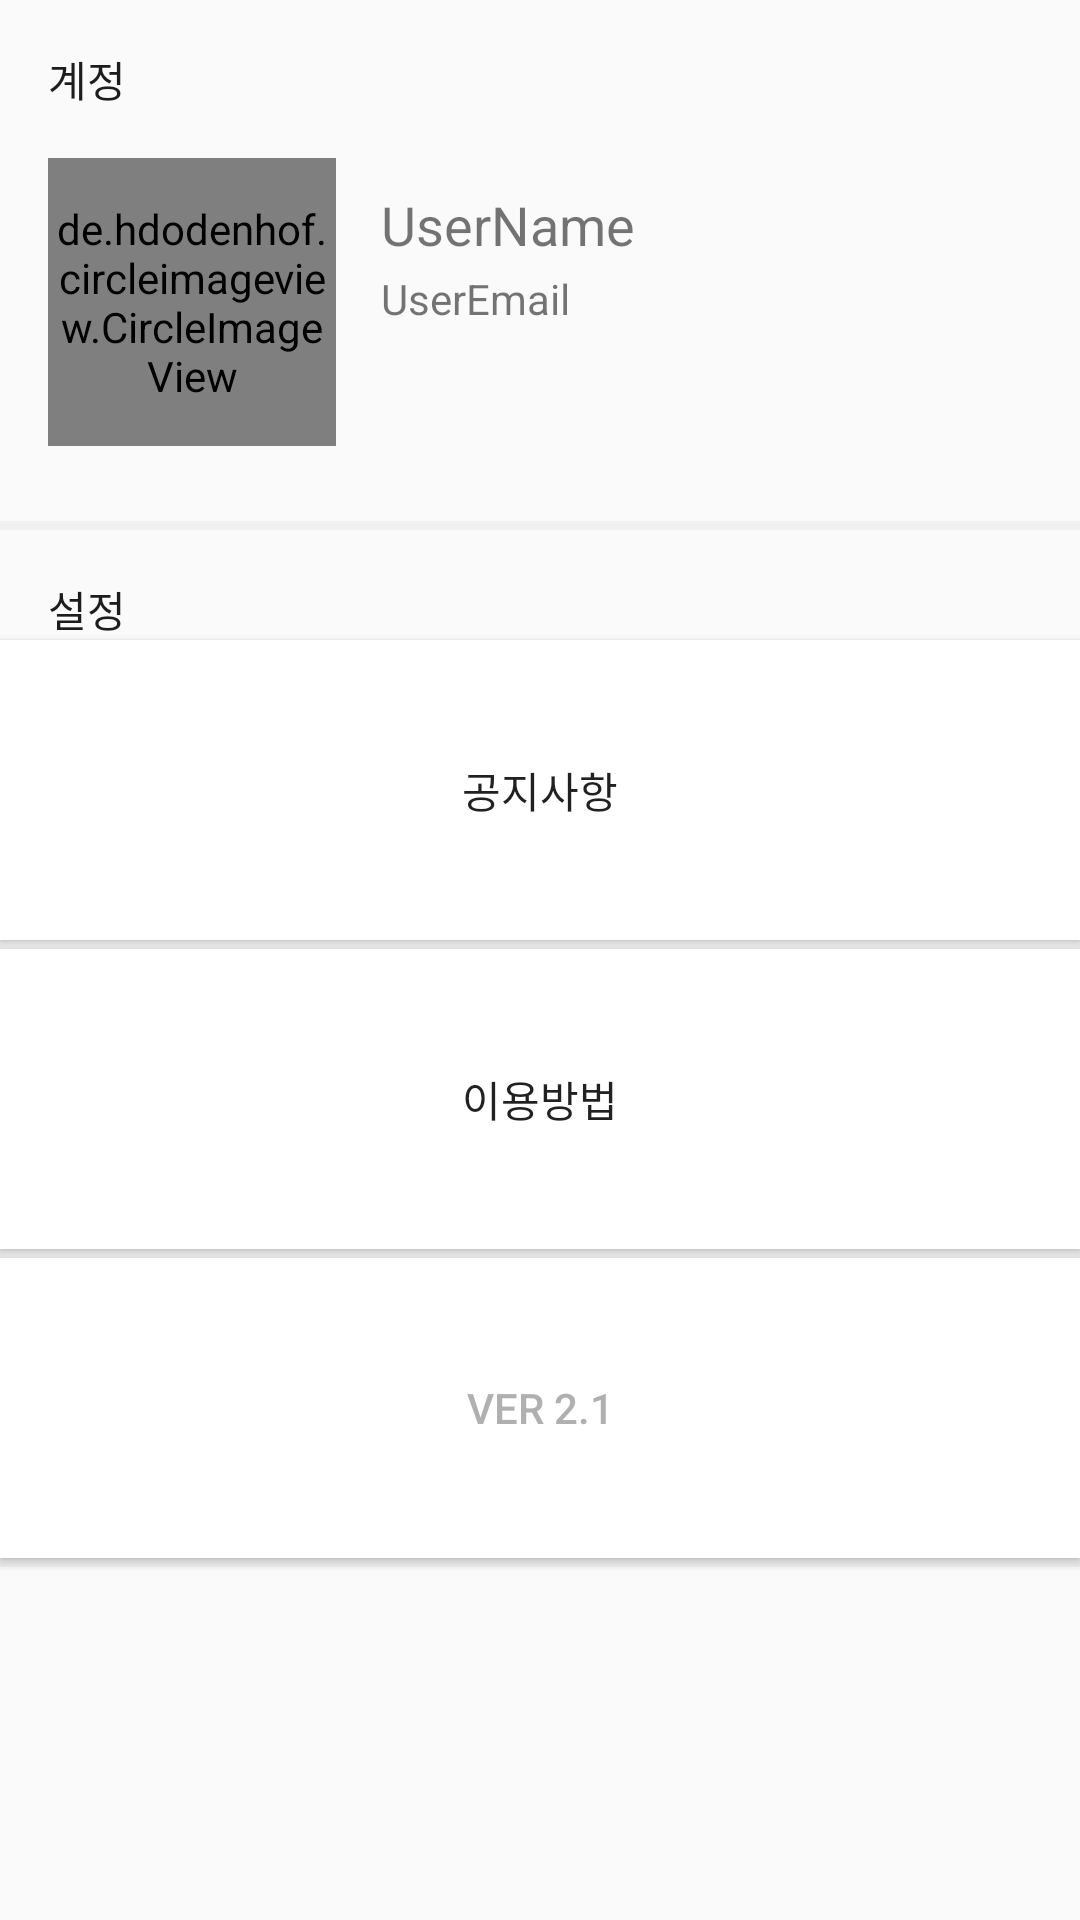

This screen was rendered from an Android layout file. Write that file and the resources it references.
<!-- AndroidManifest.xml: application theme AppTheme -->
<!-- res/layout/fragment_my_page.xml -->
<?xml version="1.0" encoding="utf-8"?>
<FrameLayout xmlns:android="http://schemas.android.com/apk/res/android"
    xmlns:app="http://schemas.android.com/apk/res-auto"
    android:layout_width="match_parent"
    android:layout_height="match_parent">

    <LinearLayout
        android:layout_width="match_parent"
        android:layout_height="match_parent"
        android:orientation="vertical">

        <LinearLayout
            android:id="@+id/layout_profile_profile"
            android:layout_width="match_parent"
            android:layout_height="wrap_content"
            android:orientation="vertical">

            <TextView
                android:layout_width="wrap_content"
                android:layout_height="wrap_content"
                android:layout_marginLeft="16dp"
                android:layout_marginTop="16dp"
                android:text="@string/account"
                android:textColor="#1D1D1D"
                android:textSize="14dp" />

            <RelativeLayout
                android:layout_width="match_parent"
                android:layout_height="wrap_content"
                android:layout_marginBottom="15dp"
                android:layout_marginLeft="16dp"
                android:layout_marginTop="16dp">

                <de.hdodenhof.circleimageview.CircleImageView xmlns:app="http://schemas.android.com/apk/res-auto"
                    android:id="@+id/iv_profile_image"
                    android:layout_width="96dp"
                    android:layout_height="96dp"
                    android:src="@drawable/ic_profile"
                    app:civ_border_color="#00000000"
                    app:civ_border_width="1dp" />

                <TextView
                    android:id="@+id/tv_profile_name"
                    android:layout_width="wrap_content"
                    android:layout_height="wrap_content"
                    android:layout_marginStart="15dp"
                    android:layout_marginTop="10dp"
                    android:layout_toEndOf="@id/iv_profile_image"
                    android:text="@string/username"
                    android:textSize="18dp" />

                <TextView
                    android:id="@+id/tv_profile_email"
                    android:layout_width="wrap_content"
                    android:layout_height="wrap_content"
                    android:layout_alignStart="@id/tv_profile_name"
                    android:layout_below="@id/tv_profile_name"
                    android:layout_marginTop="3dp"
                    android:text="@string/useremail"
                    android:textSize="14dp" />

            </RelativeLayout>

            <View
                android:layout_width="match_parent"
                android:layout_height="3dp"
                android:layout_marginTop="10dp"
                android:background="@color/boundary" />
        </LinearLayout>


        <LinearLayout
            android:layout_width="match_parent"
            android:layout_height="match_parent"
            android:orientation="vertical">

            <TextView
                android:layout_width="wrap_content"
                android:layout_height="wrap_content"
                android:layout_marginLeft="16dp"
                android:layout_marginTop="16dp"
                android:text="@string/settings"
                android:textColor="#1D1D1D"
                android:textSize="14dp" />

            <Button
                android:id="@+id/btn_profile_btn1"
                android:layout_width="match_parent"
                android:layout_height="100dp"
                android:background="@drawable/btn_change"
                android:gravity="center"
                android:text="공지사항"
                android:textSize="14dp"
                />

            <View
                android:layout_width="match_parent"
                android:layout_height="3dp"
                android:background="@color/boundary" />

            <Button
                android:id="@+id/btn_profile_btn2"
                android:layout_width="match_parent"
                android:layout_height="100dp"
                android:background="@drawable/btn_change"
                android:gravity="center"
                android:text="이용방법"
                android:textSize="14dp" >
            </Button>

            <View
                android:layout_width="match_parent"
                android:layout_height="3dp"
                android:background="@color/boundary" />

            <Button
                android:id="@+id/btn_profile_btn3"
                android:layout_width="match_parent"
                android:layout_height="100dp"
                android:background="#ffffff"
                android:gravity="center"
                android:text="Ver 2.1"
                android:textColor="#B0B0B0"
                android:textSize="14dp" />

            <View
                android:layout_width="match_parent"
                android:layout_height="3dp"
                android:background="@color/boundary" />

        </LinearLayout>


    </LinearLayout>
</FrameLayout>
<!-- resources referenced by this layout -->
<resources>
  <color name="boundary">#f1f1f1</color>
  <!-- drawable btn_change (drawable) -->
  <?xml version="1.0" encoding="utf-8"?>
  <selector xmlns:android="http://schemas.android.com/apk/res/android">
      <item android:state_selected="true" android:drawable="@drawable/btn_selected"/>
      <item android:state_pressed="true" android:drawable="@drawable/btn_pressed"/>
      <item android:drawable="@drawable/btn_default"/>
  </selector>
  <!-- drawable ic_profile: png bitmap (drawable, 13358 bytes) -->
  <string name="account">계정</string>
  <string name="settings">설정</string>
  <string name="useremail">UserEmail</string>
  <string name="username">UserName</string>
  <style name="AppTheme" parent="Theme.AppCompat.Light.DarkActionBar">
          <item name="colorPrimary">@color/colorPrimary</item>
          <item name="colorPrimaryDark">@color/colorPrimaryDark</item>
          <item name="colorAccent">@color/colorAccent</item>
          <item name="windowActionBar">false</item>
          <item name="windowNoTitle">true</item>
      </style>
  <!-- drawable btn_selected (drawable) -->
  <?xml version="1.0" encoding="utf-8"?>
  <shape
      xmlns:android="http://schemas.android.com/apk/res/android"
      android:shape="rectangle"
      >
      <corners
          android:radius="0dp"
          />
      <solid
          android:color="#ffffff"
          />
      <padding
          android:left="0dp"
          android:top="0dp"
          android:right="0dp"
          android:bottom="0dp"
          />
      <size
          android:width="270dp"
          android:height="100dp"
          />
      <stroke
          android:width="3dp"
          android:color="#f1f1f1"
          />
      
  </shape>
  <!-- drawable btn_pressed (drawable) -->
  <?xml version="1.0" encoding="utf-8"?>
  <shape
      xmlns:android="http://schemas.android.com/apk/res/android"
      android:shape="rectangle"
      >
      <corners
          android:radius="0dp"
          />
      <solid
          android:color="#f1f1f1"
          />
      <padding
          android:left="0dp"
          android:top="0dp"
          android:right="0dp"
          android:bottom="0dp"
          />
      <size
          android:width="270dp"
          android:height="100dp"
          />
      <stroke
          android:width="3dp"
          android:color="#f1f1f1"
          />
  </shape>
  <!-- drawable btn_default (drawable) -->
  <?xml version="1.0" encoding="utf-8"?>
  <shape
      xmlns:android="http://schemas.android.com/apk/res/android"
      android:shape="rectangle"
      >
      <corners
          android:radius="0dp"
          />
      <solid
          android:color="#ffffff"
          />
      <padding
          android:left="0dp"
          android:top="0dp"
          android:right="0dp"
          android:bottom="0dp"
          />
      <size
          android:width="270dp"
          android:height="100dp"
          />
      <stroke
          android:width="3dp"
          android:color="#FFFFFF"
          />
  </shape>
  <color name="colorPrimary">#3F51B5</color>
  <color name="colorPrimaryDark">#303F9F</color>
  <color name="colorAccent">#FF4081</color>
</resources>
